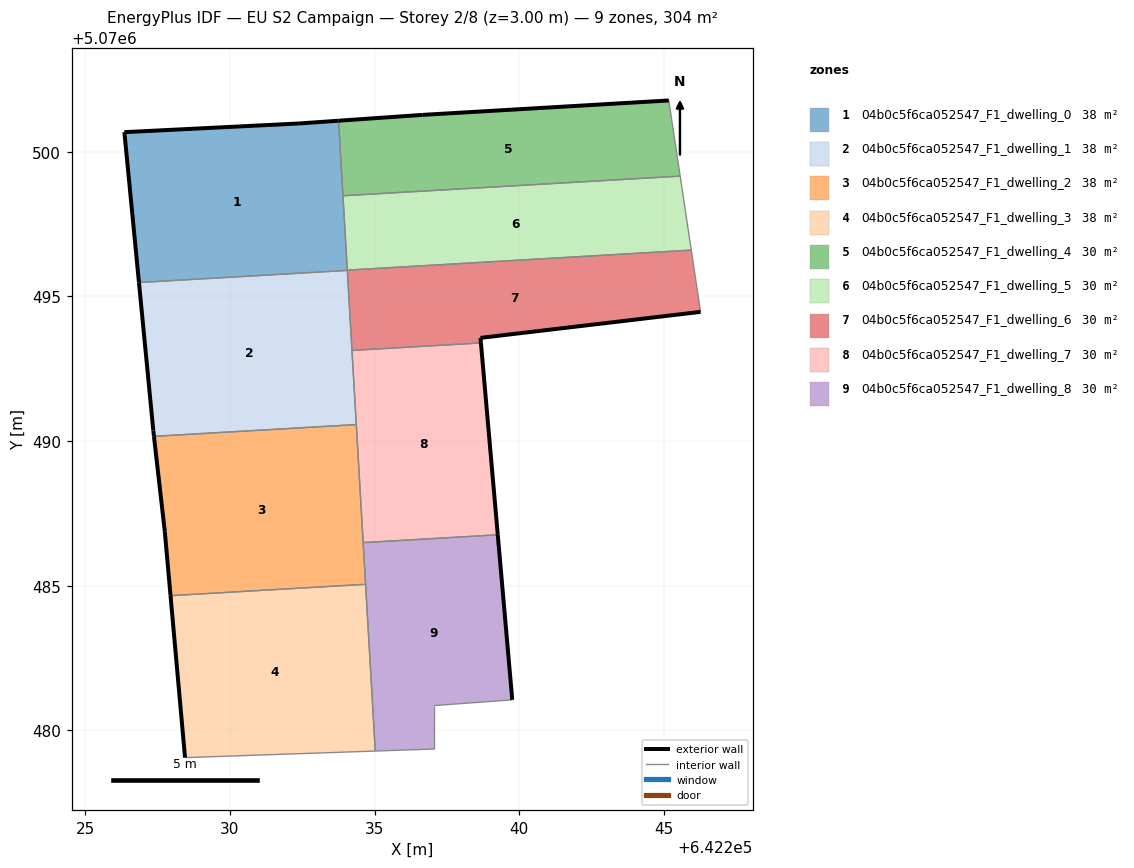
=== STOREY PLAN SPEC (per zone: floor XY polygon, exterior-wall plan segments, windows/doors) ===
zone 1: 04b0c5f6ca052547_F1_dwelling_0  (37.9 m²)
  floor: (642234.06, 5070495.90) (642233.75, 5070501.07) (642232.36, 5070500.97) (642226.35, 5070500.68) (642226.85, 5070495.48)
  exterior wall: (642226.85, 5070495.48) – (642226.35, 5070500.68)  [5.2 m]
  exterior wall: (642226.35, 5070500.68) – (642232.36, 5070500.97)  [6.0 m]
  exterior wall: (642232.36, 5070500.97) – (642233.75, 5070501.07)  [1.4 m]
  interior walls: 4
zone 2: 04b0c5f6ca052547_F1_dwelling_1  (37.9 m²)
  floor: (642234.37, 5070490.57) (642234.06, 5070495.90) (642226.85, 5070495.48) (642227.35, 5070490.37) (642227.37, 5070490.16)
  exterior wall: (642227.37, 5070490.16) – (642227.35, 5070490.37)  [0.2 m]
  exterior wall: (642227.35, 5070490.37) – (642226.85, 5070495.48)  [5.1 m]
  interior walls: 4
zone 3: 04b0c5f6ca052547_F1_dwelling_2  (37.9 m²)
  floor: (642234.69, 5070485.05) (642234.37, 5070490.57) (642227.37, 5070490.16) (642227.75, 5070486.87) (642227.95, 5070484.66)
  exterior wall: (642227.95, 5070484.66) – (642227.75, 5070486.87)  [2.2 m]
  exterior wall: (642227.75, 5070486.87) – (642227.37, 5070490.16)  [3.3 m]
  interior walls: 4
zone 4: 04b0c5f6ca052547_F1_dwelling_3  (37.9 m²)
  floor: (642235.02, 5070479.29) (642234.69, 5070485.05) (642227.95, 5070484.66) (642228.45, 5070479.06)
  exterior wall: (642228.45, 5070479.06) – (642227.95, 5070484.66)  [5.6 m]
  interior walls: 3
zone 5: 04b0c5f6ca052547_F1_dwelling_4  (30.4 m²)
  floor: (642245.56, 5070499.16) (642245.17, 5070501.77) (642236.66, 5070501.27) (642233.75, 5070501.07) (642233.91, 5070498.48)
  exterior wall: (642233.75, 5070501.07) – (642236.66, 5070501.27)  [2.9 m]
  exterior wall: (642236.66, 5070501.27) – (642245.17, 5070501.77)  [8.5 m]
  interior walls: 3
zone 6: 04b0c5f6ca052547_F1_dwelling_5  (30.4 m²)
  floor: (642245.94, 5070496.60) (642245.56, 5070499.16) (642233.91, 5070498.48) (642234.06, 5070495.91)
  interior walls: 4
zone 7: 04b0c5f6ca052547_F1_dwelling_6  (30.4 m²)
  floor: (642246.26, 5070494.47) (642245.94, 5070496.60) (642234.06, 5070495.91) (642234.22, 5070493.13) (642238.67, 5070493.39) (642238.66, 5070493.57)
  exterior wall: (642246.26, 5070494.47) – (642238.66, 5070493.57)  [7.7 m]
  exterior wall: (642238.66, 5070493.57) – (642238.67, 5070493.39)  [0.2 m]
  interior walls: 5
zone 8: 04b0c5f6ca052547_F1_dwelling_7  (30.4 m²)
  floor: (642239.26, 5070486.76) (642238.67, 5070493.39) (642234.22, 5070493.13) (642234.60, 5070486.49)
  exterior wall: (642238.67, 5070493.39) – (642239.26, 5070486.76)  [6.7 m]
  interior walls: 4
zone 9: 04b0c5f6ca052547_F1_dwelling_8  (30.4 m²)
  floor: (642239.76, 5070481.06) (642239.26, 5070486.76) (642234.60, 5070486.49) (642235.02, 5070479.29) (642237.05, 5070479.36) (642237.05, 5070480.86)
  exterior wall: (642239.26, 5070486.76) – (642239.76, 5070481.06)  [5.7 m]
  interior walls: 6

=== DERIVED (storey summary) ===
Building: EU S2 Campaign
Storey: 2 of 8  (floor level z = 3.00 m)
Storey gross floor area: 303.6 m²
Zones on this storey: 9
  - 04b0c5f6ca052547_F1_dwelling_0: floor 37.9 m²; exterior wall 12.6 m (37.9 m²); WWR 0.0%
  - 04b0c5f6ca052547_F1_dwelling_1: floor 37.9 m²; exterior wall 5.3 m (16.0 m²); WWR 0.0%
  - 04b0c5f6ca052547_F1_dwelling_2: floor 37.9 m²; exterior wall 5.5 m (16.6 m²); WWR 0.0%
  - 04b0c5f6ca052547_F1_dwelling_3: floor 37.9 m²; exterior wall 5.6 m (16.9 m²); WWR 0.0%
  - 04b0c5f6ca052547_F1_dwelling_4: floor 30.4 m²; exterior wall 11.4 m (34.3 m²); WWR 0.0%
  - 04b0c5f6ca052547_F1_dwelling_5: floor 30.4 m²
  - 04b0c5f6ca052547_F1_dwelling_6: floor 30.4 m²; exterior wall 7.8 m (23.5 m²); WWR 0.0%
  - 04b0c5f6ca052547_F1_dwelling_7: floor 30.4 m²; exterior wall 6.7 m (20.0 m²); WWR 0.0%
  - 04b0c5f6ca052547_F1_dwelling_8: floor 30.4 m²; exterior wall 5.7 m (17.2 m²); WWR 0.0%
Zone adjacency (shared interzone walls):
  - 04b0c5f6ca052547_F1_dwelling_0 ↔ 04b0c5f6ca052547_F1_dwelling_1
  - 04b0c5f6ca052547_F1_dwelling_0 ↔ 04b0c5f6ca052547_F1_dwelling_4
  - 04b0c5f6ca052547_F1_dwelling_0 ↔ 04b0c5f6ca052547_F1_dwelling_5
  - 04b0c5f6ca052547_F1_dwelling_0 ↔ 04b0c5f6ca052547_F1_dwelling_6
  - 04b0c5f6ca052547_F1_dwelling_1 ↔ 04b0c5f6ca052547_F1_dwelling_2
  - 04b0c5f6ca052547_F1_dwelling_1 ↔ 04b0c5f6ca052547_F1_dwelling_6
  - 04b0c5f6ca052547_F1_dwelling_1 ↔ 04b0c5f6ca052547_F1_dwelling_7
  - 04b0c5f6ca052547_F1_dwelling_2 ↔ 04b0c5f6ca052547_F1_dwelling_3
  - 04b0c5f6ca052547_F1_dwelling_2 ↔ 04b0c5f6ca052547_F1_dwelling_7
  - 04b0c5f6ca052547_F1_dwelling_2 ↔ 04b0c5f6ca052547_F1_dwelling_8
  - 04b0c5f6ca052547_F1_dwelling_3 ↔ 04b0c5f6ca052547_F1_dwelling_8
  - 04b0c5f6ca052547_F1_dwelling_4 ↔ 04b0c5f6ca052547_F1_dwelling_5
  - 04b0c5f6ca052547_F1_dwelling_5 ↔ 04b0c5f6ca052547_F1_dwelling_6
  - 04b0c5f6ca052547_F1_dwelling_6 ↔ 04b0c5f6ca052547_F1_dwelling_7
  - 04b0c5f6ca052547_F1_dwelling_7 ↔ 04b0c5f6ca052547_F1_dwelling_8